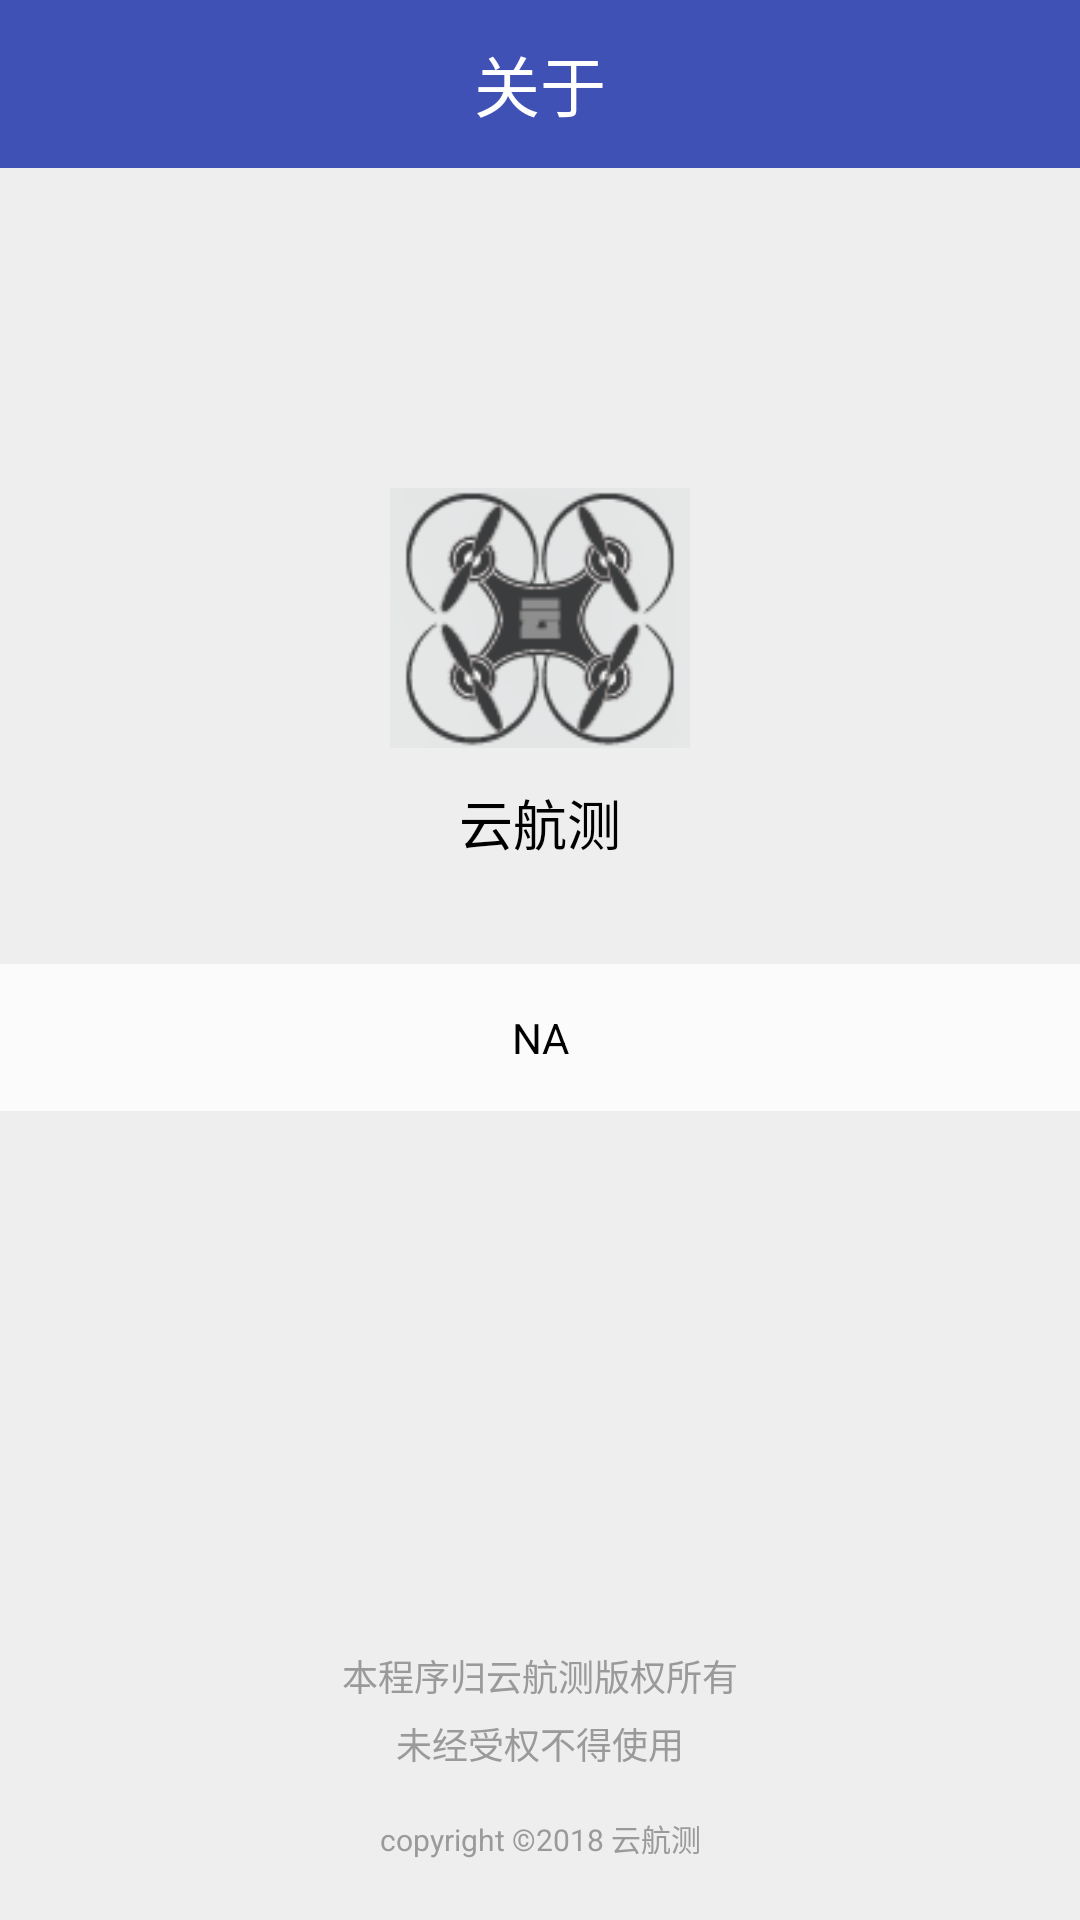

Write the Android layout XML for this screen, with the resource values it uses.
<!-- AndroidManifest.xml: activity theme AppTheme1 -->
<!-- res/layout/activity_about.xml -->
<?xml version="1.0" encoding="utf-8"?>
<LinearLayout xmlns:android="http://schemas.android.com/apk/res/android"
    xmlns:app="http://schemas.android.com/apk/res-auto"
    xmlns:tools="http://schemas.android.com/tools"
    android:layout_width="match_parent"
    android:layout_height="match_parent"
    android:fitsSystemWindows="true"
    android:orientation="vertical"
    tools:context="com.product.yunhangce.ui.AboutActivity">

    <android.support.v7.widget.Toolbar
        android:id="@+id/toolbar"
        android:layout_width="match_parent"
        android:layout_height="wrap_content"
        android:layout_gravity="center"
        android:background="@color/colorPrimary"
        android:minHeight="?attr/actionBarSize"
        app:contentInsetStart="0dp"
        app:layout_constraintEnd_toEndOf="parent"
        app:layout_constraintHorizontal_bias="0.0"
        app:layout_constraintStart_toStartOf="parent"
        app:popupTheme="@style/AppTheme.PopupOverlay"
        app:theme="@style/AppTheme.PopupOverlay"
        app:titleTextColor="@color/white">

        <TextView
            android:layout_width="wrap_content"
            android:layout_height="wrap_content"
            android:layout_centerHorizontal="true"
            android:layout_centerInParent="true"
            android:layout_centerVertical="true"
            android:layout_gravity="center"
            android:singleLine="true"
            android:text="@string/about"
            android:textAlignment="center"
            android:textColor="@color/white"
            android:textSize="22sp" />
    </android.support.v7.widget.Toolbar>

    <RelativeLayout
        android:layout_width="match_parent"
        android:layout_height="match_parent"
        android:background="@color/backgroundColor">


        <ImageView
            android:id="@+id/iv_logo"
            android:layout_width="100dp"
            android:layout_height="100dp"
            android:layout_centerHorizontal="true"
            android:layout_marginTop="100dp"
            android:src="@mipmap/ic_launcher" />


        <TextView
            android:id="@+id/tv_app_name"
            style="@style/AppTheme.Label"
            android:layout_below="@+id/iv_logo"
            android:layout_centerHorizontal="true"
            android:layout_marginTop="@dimen/padding_common_d"
            android:text="@string/app_name2"
            android:textColor="@color/color_black"
            android:textSize="@dimen/textSize_title" />

        <TextView
            android:id="@+id/tv_version_name"
            style="@style/AppTheme.Label"
            android:layout_below="@+id/tv_app_name"
            android:layout_centerHorizontal="true"
            android:layout_marginTop="@dimen/padding_common_d"
            tools:text="v1.0.0" />


        <LinearLayout
            android:layout_marginTop="10dp"
            android:layout_below="@+id/tv_version_name"
            android:layout_width="match_parent"
            android:layout_height="wrap_content"
            android:layout_centerVertical="true"
            android:background="@color/color_title_bg"
            android:orientation="vertical">

            <RelativeLayout
                android:id="@+id/relayout_gitHub"
                android:layout_width="match_parent"
                android:layout_height="wrap_content"
                android:layout_gravity="center_vertical"
                android:gravity="center">

                <TextView
                    android:id="@+id/about"
                    style="@style/AppTheme.Label"
                    android:layout_centerVertical="true"
                    android:gravity="center"
                    android:padding="@dimen/padding_common_h"
                    android:text="NA"
                    android:textColor="@color/color_black" />

                <TextView
                    android:layout_width="wrap_content"
                    android:layout_height="wrap_content"
                    android:layout_alignParentEnd="true"
                    android:layout_alignParentRight="true"
                    android:layout_centerVertical="true"
                    android:text="xxx"
                    android:textColor="@color/color_gray"
                    android:visibility="gone" />
            </RelativeLayout>

        </LinearLayout>

        <TextView
            android:layout_width="match_parent"
            android:layout_height="wrap_content"
            android:layout_above="@+id/tv_not_use_commercial"
            android:gravity="center"
            android:text="@string/copy_right_notice"
            android:textColor="@color/color_gray"
            android:textSize="@dimen/textSize_small"

            />

        <TextView
            android:id="@+id/tv_not_use_commercial"
            android:layout_width="match_parent"
            android:layout_height="wrap_content"
            android:layout_alignParentBottom="true"
            android:layout_centerHorizontal="true"
            android:layout_marginBottom="50dp"
            android:layout_marginTop="@dimen/padding_common_d"
            android:gravity="center"
            android:text="@string/not_use_commercial"
            android:textColor="@color/color_gray"
            android:textSize="@dimen/textSize_small"

            />

        <TextView
            android:id="@+id/tv_since"
            android:layout_width="match_parent"
            android:layout_height="wrap_content"
            android:layout_alignParentBottom="true"
            android:layout_centerHorizontal="true"
            android:layout_marginBottom="20dp"
            android:gravity="center"
            android:text="@string/since"
            android:textColor="@color/color_gray"
            android:textSize="@dimen/textSize_small_10" />


    </RelativeLayout>
</LinearLayout>
<!-- resources referenced by this layout -->
<resources>
  <color name="backgroundColor">#EEEEEE</color>
  <color name="colorPrimary">#3F51B5</color>
  <color name="color_black">#000000</color>
  <color name="color_gray">#9a9a9a</color>
  <color name="color_title_bg">#CCFFFFFF</color>
  <dimen name="padding_common_d">5dp</dimen>
  <dimen name="padding_common_h">15dp</dimen>
  <dimen name="textSize_small">12sp</dimen>
  <dimen name="textSize_small_10">10sp</dimen>
  <dimen name="textSize_title">18sp</dimen>
  <!-- mipmap ic_launcher: png bitmap (mipmap-xxxhdpi, 12081 bytes) -->
  <string name="about">关于</string>
  <string name="app_name2">云航测</string>
  <string name="copy_right_notice">本程序归云航测版权所有</string>
  <string name="not_use_commercial">未经受权不得使用</string>
  <string name="since">copyright ©2018 云航测</string>
  <style name="AppTheme.Label">
          <item name="android:layout_width">wrap_content</item>
          <item name="android:layout_height">wrap_content</item>
          <item name="android:gravity">center_vertical</item>
          <item name="android:singleLine">true</item>
          <item name="android:textSize">@dimen/textSize_content</item>
          <item name="android:textColor">@color/bar_grey</item>
      </style>
  <style name="AppTheme.PopupOverlay" parent="ThemeOverlay.AppCompat.Light">
          
          <item name="android:itemBackground">@color/white</item>
          
          <item name="android:textColorPrimary">@color/white</item>
          <item name="colorControlNormal">@color/white</item>
          
          <item name="overlapAnchor">false</item>
      </style>
  <style name="AppTheme1" parent="Theme.AppCompat.Light.NoActionBar" />
  <dimen name="textSize_content">14sp</dimen>
  <!-- not gathered from this repository: default colours our renderer supplied (Android Studio template values) -->
  <color name="white">#FFFFFFFF</color>
</resources>
